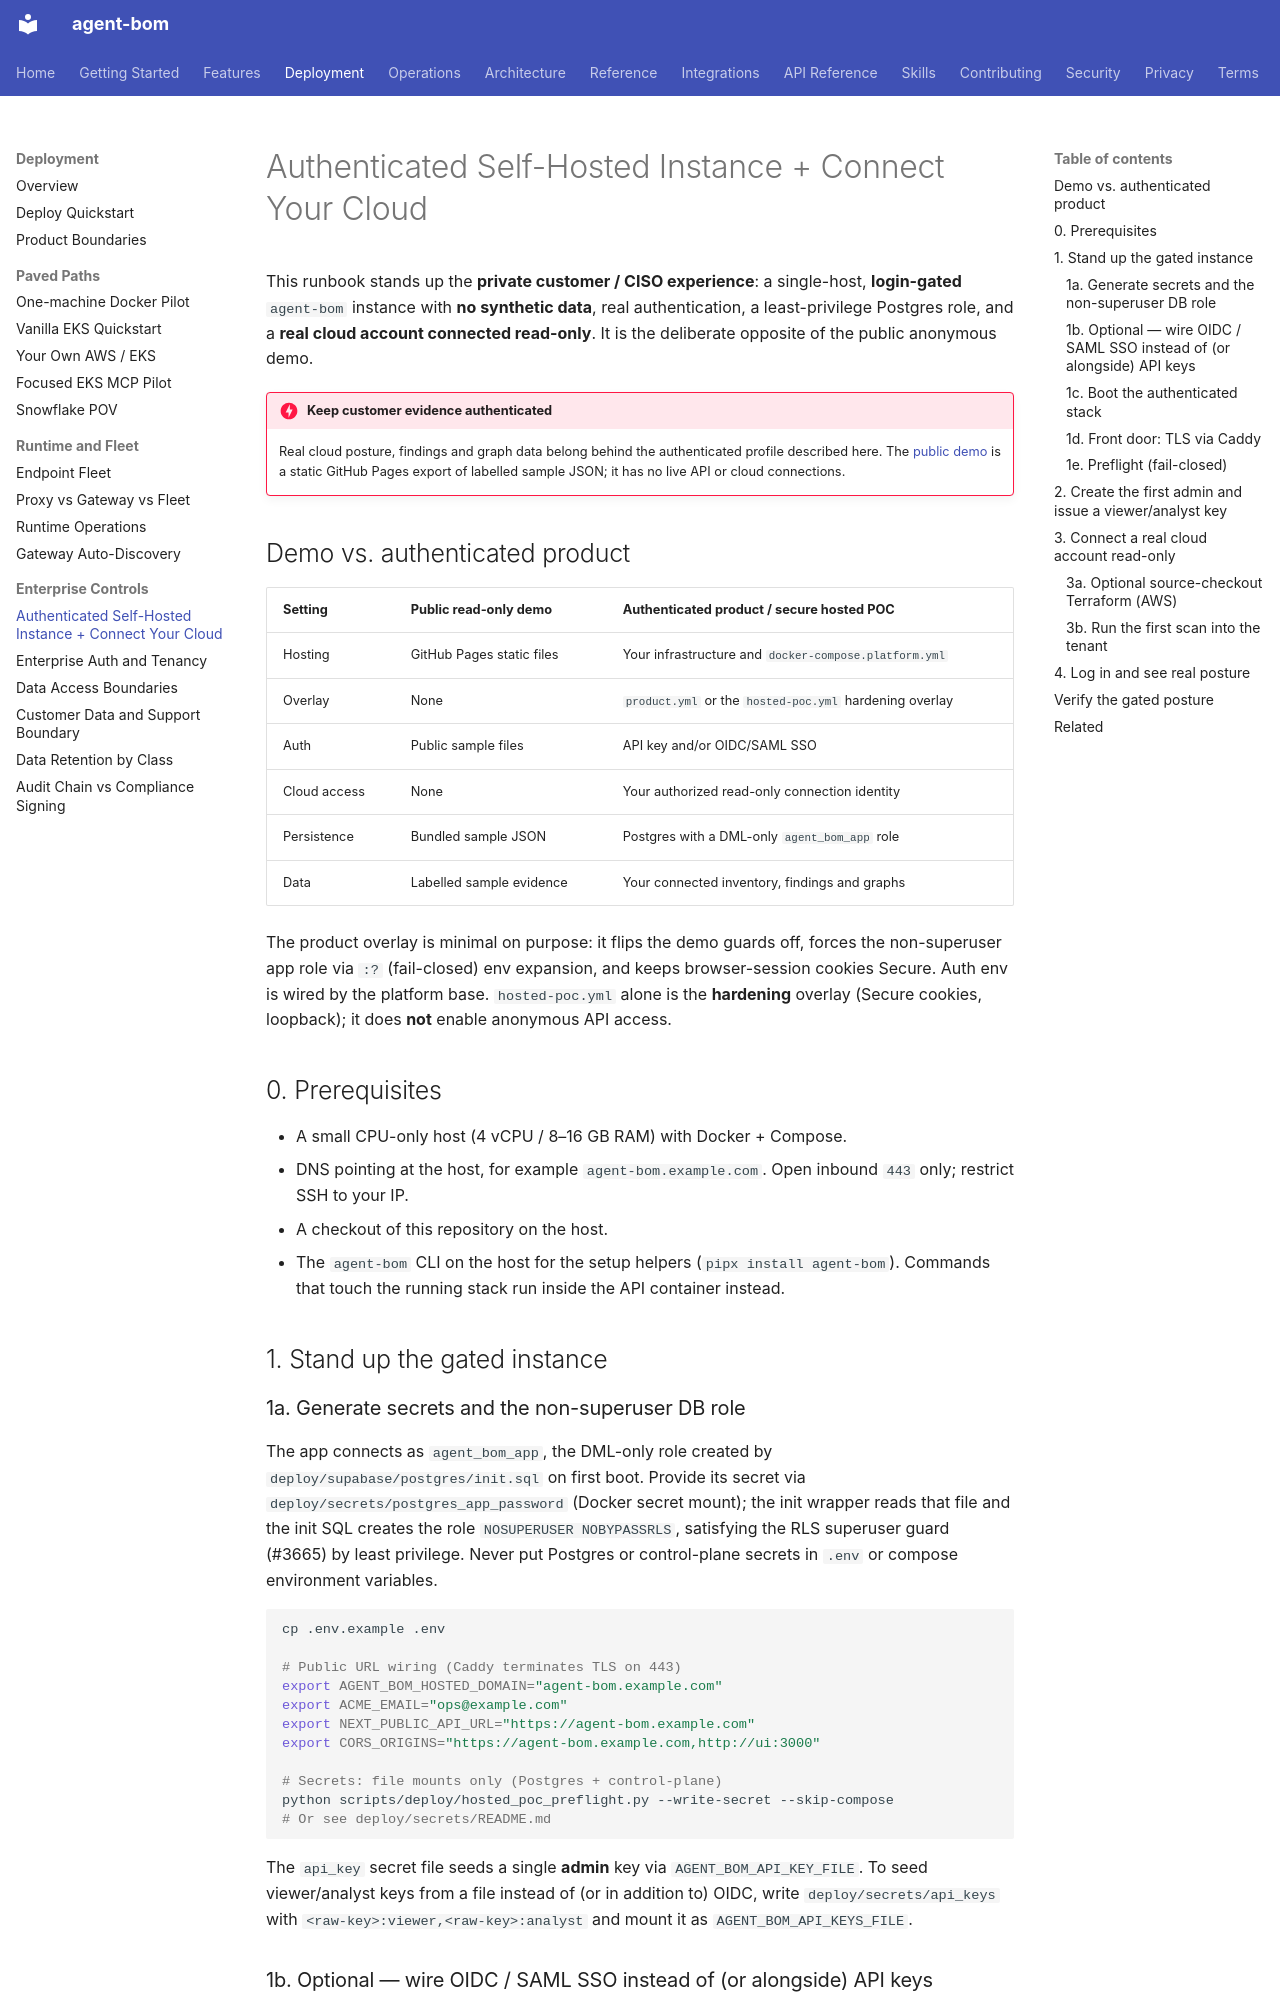

repository: koda-ai-studio/agent-bom · page: deployment/authenticated-hosted-instance/index.html · generator: mkdocs

# Authenticated Self-Hosted Instance + Connect Your Cloud

This runbook stands up the **private customer / CISO experience**: a single-host,
**login-gated** `agent-bom` instance with **no synthetic data**, real
authentication, a least-privilege Postgres role, and a **real cloud account
connected read-only**. It is the deliberate opposite of the public anonymous
demo.

!!! danger "Keep customer evidence authenticated"
    Real cloud posture, findings and graph data belong behind the authenticated
    profile described here. The [public demo](https://koda-ai-studio.github.io/agent-bom/demo/)
    is a static GitHub Pages export of labelled sample JSON; it has no live API
    or cloud connections.

## Demo vs. authenticated product

| Setting | Public read-only demo | Authenticated product / secure hosted POC |
|---|---|---|
| Hosting | GitHub Pages static files | Your infrastructure and `docker-compose.platform.yml` |
| Overlay | None | `product.yml` or the `hosted-poc.yml` hardening overlay |
| Auth | Public sample files | API key and/or OIDC/SAML SSO |
| Cloud access | None | Your authorized read-only connection identity |
| Persistence | Bundled sample JSON | Postgres with a DML-only `agent_bom_app` role |
| Data | Labelled sample evidence | Your connected inventory, findings and graphs |

The product overlay is minimal on purpose: it flips the demo guards off,
forces the non-superuser app role via `:?` (fail-closed) env expansion, and
keeps browser-session cookies Secure. Auth env is wired by the platform base.
`hosted-poc.yml` alone is the **hardening** overlay (Secure cookies, loopback);
it does **not** enable anonymous API access.

## 0. Prerequisites

- A small CPU-only host (4 vCPU / 8–16 GB RAM) with Docker + Compose.
- DNS pointing at the host, for example `agent-bom.example.com`. Open inbound `443`
  only; restrict SSH to your IP.
- A checkout of this repository on the host.
- The `agent-bom` CLI on the host for the setup helpers (`pipx install agent-bom`).
  Commands that touch the running stack run inside the API container instead.

## 1. Stand up the gated instance

### 1a. Generate secrets and the non-superuser DB role

The app connects as `agent_bom_app`, the DML-only role created by
`deploy/supabase/postgres/init.sql` on first boot. Provide its secret via
`deploy/secrets/postgres_app_password` (Docker secret mount); the init wrapper
reads that file and the init SQL creates the role `NOSUPERUSER NOBYPASSRLS`,
satisfying the RLS superuser guard (#3665) by least privilege. Never put
Postgres or control-plane secrets in `.env` or compose environment variables.

```bash
cp .env.example .env

# Public URL wiring (Caddy terminates TLS on 443)
export AGENT_BOM_HOSTED_DOMAIN="agent-bom.example.com"
export ACME_EMAIL="ops@example.com"
export NEXT_PUBLIC_API_URL="https://agent-bom.example.com"
export CORS_ORIGINS="https://agent-bom.example.com,http://ui:3000"

# Secrets: file mounts only (Postgres + control-plane)
python scripts/deploy/hosted_poc_preflight.py --write-secret --skip-compose
# Or see deploy/secrets/README.md
```

The `api_key` secret file seeds a single **admin** key via
`AGENT_BOM_API_KEY_FILE`. To seed viewer/analyst keys from a file instead of
(or in addition to) OIDC, write `deploy/secrets/api_keys` with
`<raw-key>:viewer,<raw-key>:analyst` and mount it as `AGENT_BOM_API_KEYS_FILE`.
